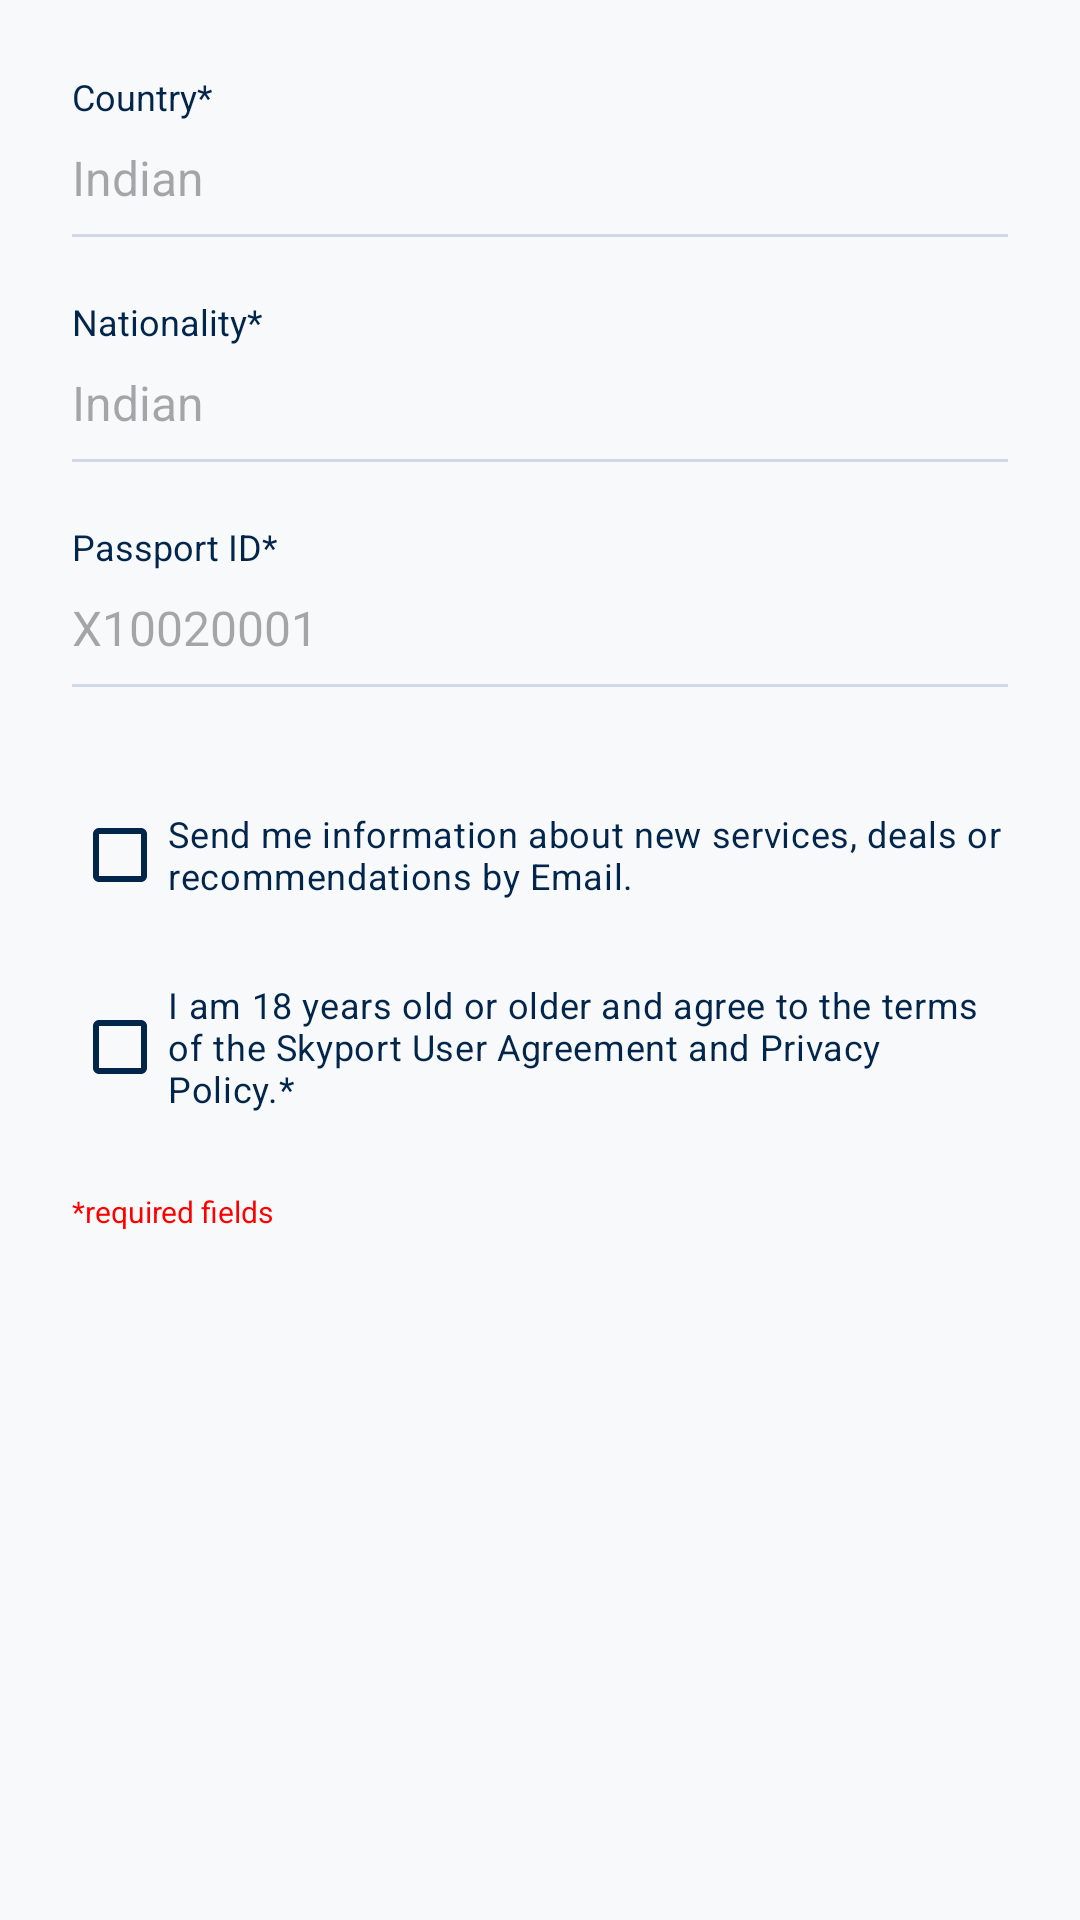

Here is an Android app screen rendered from its layout file. Give the layout XML and the strings, colors and styles it references.
<!-- AndroidManifest.xml: application theme Theme.Skyport -->
<!-- res/layout/layout_signup_step2.xml -->
<?xml version="1.0" encoding="utf-8"?>
<ScrollView xmlns:android="http://schemas.android.com/apk/res/android"
    xmlns:app="http://schemas.android.com/apk/res-auto"
    android:layout_width="match_parent"
    android:layout_height="match_parent"
    android:fillViewport="true">

    <androidx.constraintlayout.widget.ConstraintLayout
        android:layout_width="match_parent"
        android:layout_height="wrap_content"
        android:padding="24dp">

        
        <TextView
            android:id="@+id/lblCountry"
            android:layout_width="wrap_content"
            android:layout_height="wrap_content"
            android:text="Country*"
            android:textColor="@color/skyport_navy"
            android:textSize="12sp"
            app:layout_constraintStart_toStartOf="parent"
            app:layout_constraintTop_toTopOf="parent" />

        <EditText
            android:id="@+id/etCountry"
            android:layout_width="0dp"
            android:layout_height="wrap_content"
            android:background="@null"
            android:hint="Indian"
            android:inputType="text"
            android:paddingVertical="8dp"
            android:textSize="16sp"
            app:layout_constraintEnd_toEndOf="parent"
            app:layout_constraintStart_toStartOf="parent"
            app:layout_constraintTop_toBottomOf="@+id/lblCountry" />

        <View
            android:id="@+id/lineCountry"
            android:layout_width="0dp"
            android:layout_height="1dp"
            android:background="@color/skyport_field_line"
            app:layout_constraintEnd_toEndOf="parent"
            app:layout_constraintStart_toStartOf="parent"
            app:layout_constraintTop_toBottomOf="@+id/etCountry" />

        
        <TextView
            android:id="@+id/lblNationality"
            android:layout_width="wrap_content"
            android:layout_height="wrap_content"
            android:layout_marginTop="20dp"
            android:text="Nationality*"
            android:textColor="@color/skyport_navy"
            android:textSize="12sp"
            app:layout_constraintStart_toStartOf="parent"
            app:layout_constraintTop_toBottomOf="@+id/lineCountry" />

        <EditText
            android:id="@+id/etNationality"
            android:layout_width="0dp"
            android:layout_height="wrap_content"
            android:background="@null"
            android:hint="Indian"
            android:inputType="text"
            android:paddingVertical="8dp"
            android:textSize="16sp"
            app:layout_constraintEnd_toEndOf="parent"
            app:layout_constraintStart_toStartOf="parent"
            app:layout_constraintTop_toBottomOf="@+id/lblNationality" />

        <View
            android:id="@+id/lineNationality"
            android:layout_width="0dp"
            android:layout_height="1dp"
            android:background="@color/skyport_field_line"
            app:layout_constraintEnd_toEndOf="parent"
            app:layout_constraintStart_toStartOf="parent"
            app:layout_constraintTop_toBottomOf="@+id/etNationality" />

        
        <TextView
            android:id="@+id/lblPassport"
            android:layout_width="wrap_content"
            android:layout_height="wrap_content"
            android:layout_marginTop="20dp"
            android:text="Passport ID*"
            android:textColor="@color/skyport_navy"
            android:textSize="12sp"
            app:layout_constraintStart_toStartOf="parent"
            app:layout_constraintTop_toBottomOf="@+id/lineNationality" />

        <EditText
            android:id="@+id/etPassport"
            android:layout_width="0dp"
            android:layout_height="wrap_content"
            android:background="@null"
            android:hint="X10020001"
            android:inputType="textCapCharacters"
            android:paddingVertical="8dp"
            android:textSize="16sp"
            app:layout_constraintEnd_toEndOf="parent"
            app:layout_constraintStart_toStartOf="parent"
            app:layout_constraintTop_toBottomOf="@+id/lblPassport" />

        <View
            android:id="@+id/linePassport"
            android:layout_width="0dp"
            android:layout_height="1dp"
            android:background="@color/skyport_field_line"
            app:layout_constraintEnd_toEndOf="parent"
            app:layout_constraintStart_toStartOf="parent"
            app:layout_constraintTop_toBottomOf="@+id/etPassport" />

        
        <androidx.appcompat.widget.AppCompatCheckBox
            android:id="@+id/cbEmailConsent"
            android:layout_width="0dp"
            android:layout_height="wrap_content"
            android:layout_marginTop="32dp"
            android:text="Send me information about new services, deals or recommendations by Email."
            android:textColor="@color/skyport_navy"
            android:textSize="12sp"
            app:buttonTint="@color/skyport_navy"
            app:layout_constraintEnd_toEndOf="parent"
            app:layout_constraintStart_toStartOf="parent"
            app:layout_constraintTop_toBottomOf="@+id/linePassport" />

        <androidx.appcompat.widget.AppCompatCheckBox
            android:id="@+id/cbTerms"
            android:layout_width="0dp"
            android:layout_height="wrap_content"
            android:layout_marginTop="16dp"
            android:text="I am 18 years old or older and agree to the terms of the Skyport User Agreement and Privacy Policy.*"
            android:textColor="@color/skyport_navy"
            android:textSize="12sp"
            app:buttonTint="@color/skyport_navy"
            app:layout_constraintEnd_toEndOf="parent"
            app:layout_constraintStart_toStartOf="parent"
            app:layout_constraintTop_toBottomOf="@+id/cbEmailConsent" />

        <TextView
            android:layout_width="wrap_content"
            android:layout_height="wrap_content"
            android:layout_marginTop="24dp"
            android:text="*required fields"
            android:textColor="@color/skyport_red"
            android:textSize="10sp"
            app:layout_constraintStart_toStartOf="parent"
            app:layout_constraintTop_toBottomOf="@+id/cbTerms" />

    </androidx.constraintlayout.widget.ConstraintLayout>

</ScrollView>
<!-- resources referenced by this layout -->
<resources>
  <color name="skyport_field_line">#D1D9E6</color>
  <color name="skyport_navy">#02254B</color>
  <color name="skyport_red">#FF0000</color>
  <style name="Theme.Skyport" parent="Theme.Material3.Light.NoActionBar">
          <item name="colorPrimary">@color/primary</item>
          <item name="android:windowBackground">@color/background_light</item>
          <item name="android:statusBarColor">@color/background_light</item>
          <item name="android:windowLightStatusBar">true</item>
      </style>
  <color name="primary">#0055FF</color>
  <color name="background_light">#F8F9FB</color>
</resources>
